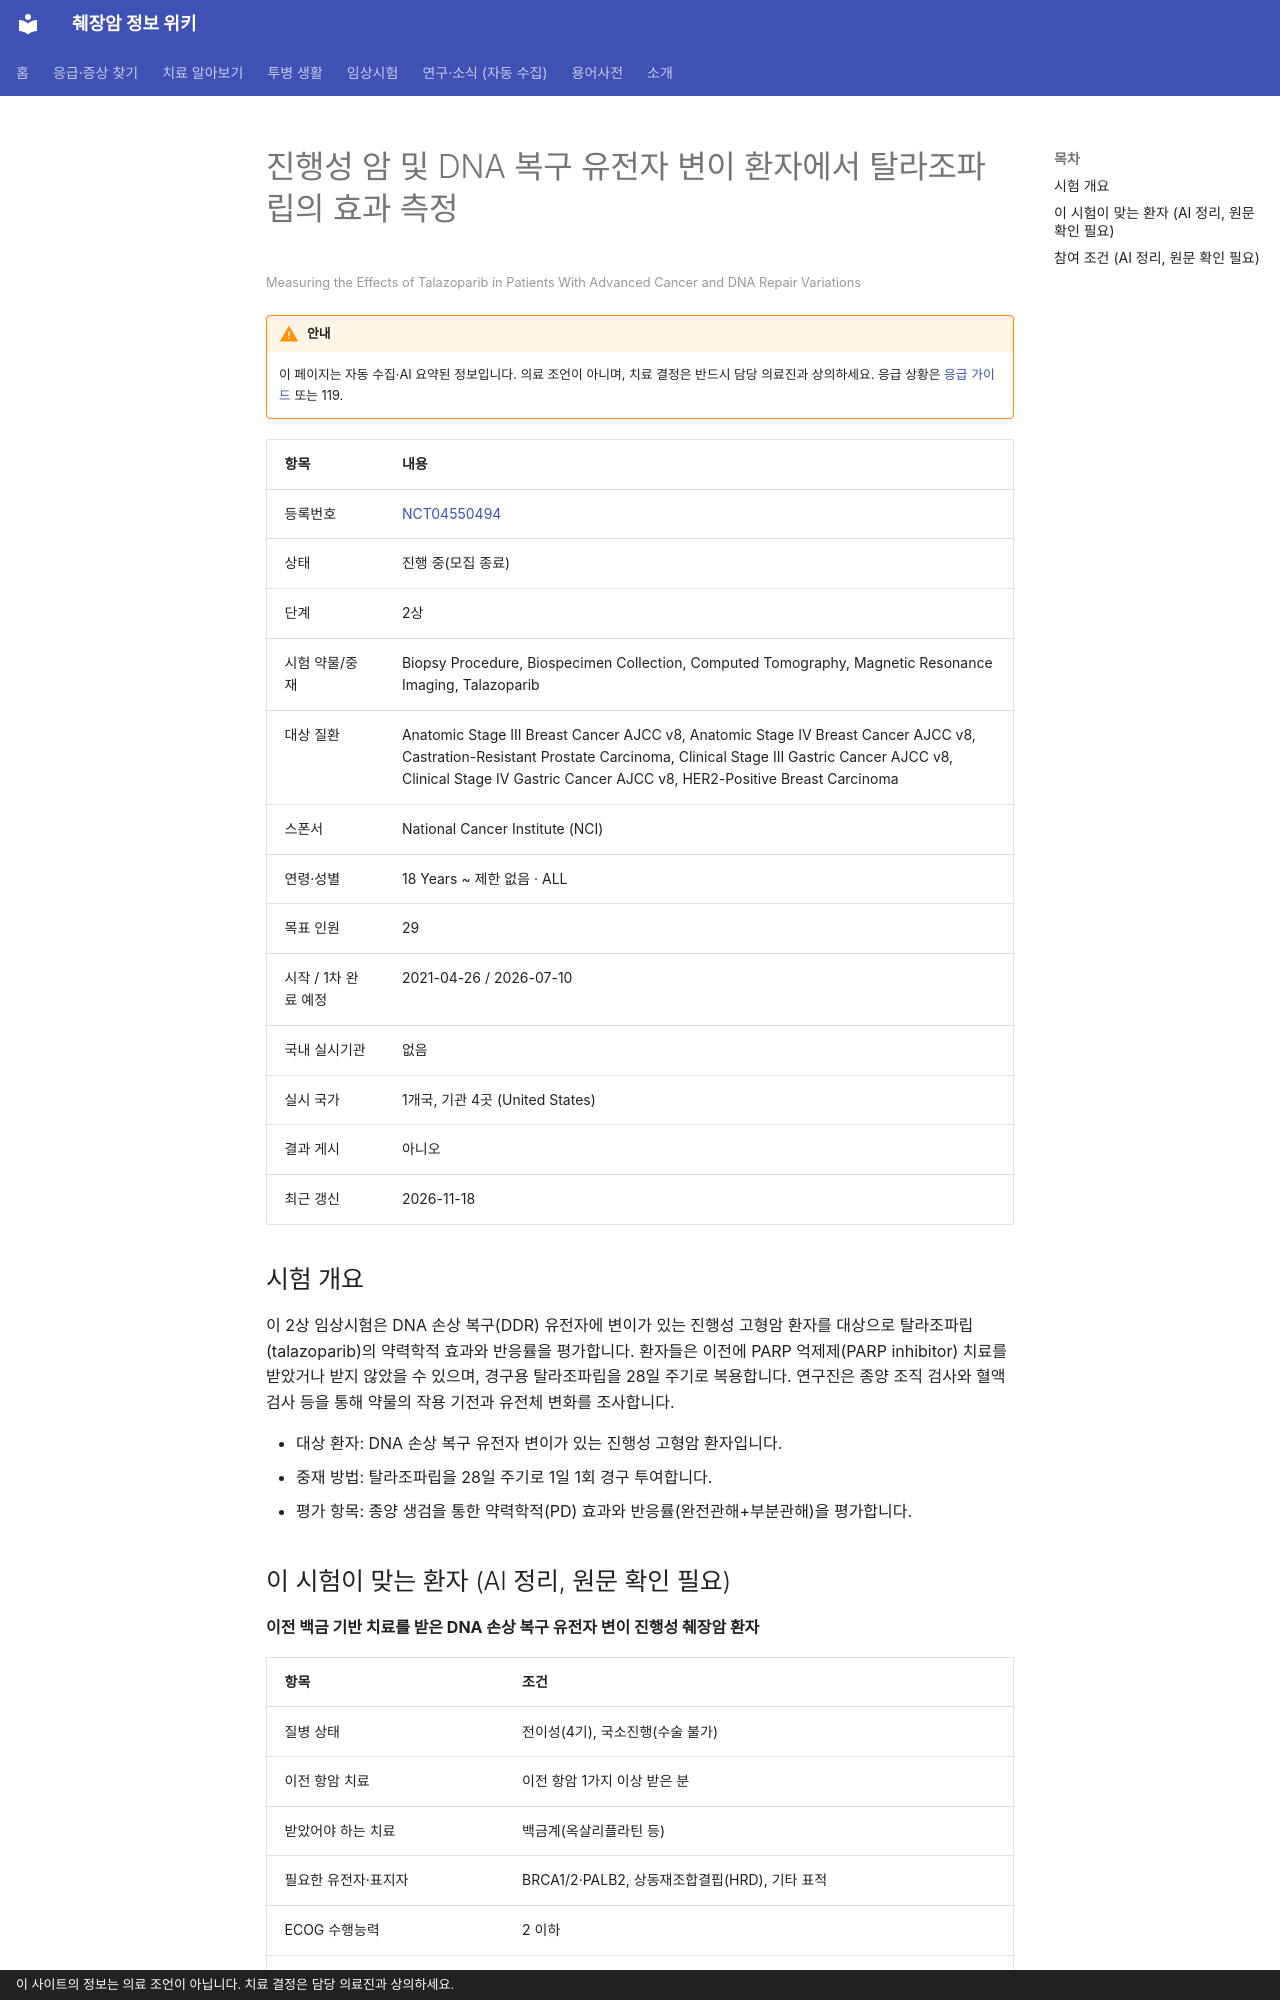

repository: hizorro88-rgb/papersearcher · page: _generated/trials/NCT04550494/index.html · generator: mkdocs · copyright: 이 사이트의 정보는 의료 조언이 아닙니다. 치료 결정은 담당 의료진과 상의하세요.

---
title: "NCT04550494 진행성 암 및 DNA 복구 유전자 변이 환자에서 탈라조파립의 효과 측정"
description: "2상 · 진행 중(모집 종료)"
comments: true
search:
  boost: 0.4
---

# 진행성 암 및 DNA 복구 유전자 변이 환자에서 탈라조파립의 효과 측정

<small>Measuring the Effects of Talazoparib in Patients With Advanced Cancer and DNA Repair Variations</small>

!!! warning "안내"
    이 페이지는 자동 수집·AI 요약된 정보입니다. 의료 조언이 아니며, 치료 결정은 반드시 담당 의료진과 상의하세요. 응급 상황은 [응급 가이드](../../guides/emergency/index.md) 또는 119.

| 항목 | 내용 |
|---|---|
| 등록번호 | [NCT04550494](https://clinicaltrials.gov/study/NCT04550494) |
| 상태 | 진행 중(모집 종료) |
| 단계 | 2상 |
| 시험 약물/중재 | Biopsy Procedure, Biospecimen Collection, Computed Tomography, Magnetic Resonance Imaging, Talazoparib |
| 대상 질환 | Anatomic Stage III Breast Cancer AJCC v8, Anatomic Stage IV Breast Cancer AJCC v8, Castration-Resistant Prostate Carcinoma, Clinical Stage III Gastric Cancer AJCC v8, Clinical Stage IV Gastric Cancer AJCC v8, HER2-Positive Breast Carcinoma |
| 스폰서 | National Cancer Institute (NCI) |
| 연령·성별 | 18 Years ~ 제한 없음 · ALL |
| 목표 인원 | 29 |
| 시작 / 1차 완료 예정 | 2021-04-26 / 2026-07-10 |
| 국내 실시기관 | 없음 |
| 실시 국가 | 1개국, 기관 4곳 (United States) |
| 결과 게시 | 아니오 |
| 최근 갱신 | 2026-11-18 |

## 시험 개요

이 2상 임상시험은 DNA 손상 복구(DDR) 유전자에 변이가 있는 진행성 고형암 환자를 대상으로 탈라조파립(talazoparib)의 약력학적 효과와 반응률을 평가합니다. 환자들은 이전에 PARP 억제제(PARP inhibitor) 치료를 받았거나 받지 않았을 수 있으며, 경구용 탈라조파립을 28일 주기로 복용합니다. 연구진은 종양 조직 검사와 혈액 검사 등을 통해 약물의 작용 기전과 유전체 변화를 조사합니다.

- 대상 환자: DNA 손상 복구 유전자 변이가 있는 진행성 고형암 환자입니다.
- 중재 방법: 탈라조파립을 28일 주기로 1일 1회 경구 투여합니다.
- 평가 항목: 종양 생검을 통한 약력학적(PD) 효과와 반응률(완전관해+부분관해)을 평가합니다.

## 이 시험이 맞는 환자 (AI 정리, 원문 확인 필요)

**이전 백금 기반 치료를 받은 DNA 손상 복구 유전자 변이 진행성 췌장암 환자**

| 항목 | 조건 |
|---|---|
| 질병 상태 | 전이성(4기), 국소진행(수술 불가) |
| 이전 항암 치료 | 이전 항암 1가지 이상 받은 분 |
| 받았어야 하는 치료 | 백금계(옥살리플라틴 등) |
| 필요한 유전자·표지자 | BRCA1/2·PALB2, 상동재조합결핍(HRD), 기타 표적 |
| ECOG 수행능력 | 2 이하 |
| 측정 가능 병변 | 필요 |

내 상황에 맞는지 한 번에 보려면 [맞춤 임상시험 찾기](../../guides/trials/finder.md).
